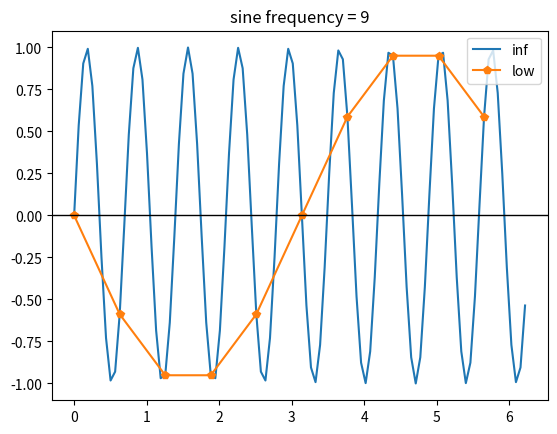

Generate this figure with matplotlib:
import numpy as np
import matplotlib.pyplot as plt

INFINIT_SAMPLE_RATE = 100 # infinity sample rate imitation (analog signal)
FINIT_SAMPLE_RATE = 10    # real (finit) sample rate

SIN_FREQ = 9

t_ideal    = np.linspace(0, 2*np.pi, INFINIT_SAMPLE_RATE, endpoint=False)
t_sampled  = np.linspace(0, 2*np.pi, FINIT_SAMPLE_RATE, endpoint=False)

sin_ideal   =  np.sin(SIN_FREQ * t_ideal)
sin_sampled =  np.sin(SIN_FREQ * t_sampled)

plt.plot(t_ideal, sin_ideal, label='inf')
plt.plot(t_sampled, sin_sampled, '-p', label='low')
plt.axhline(0,color='black', linewidth=1)
plt.title(f'sine frequency = {SIN_FREQ}')
plt.legend()
